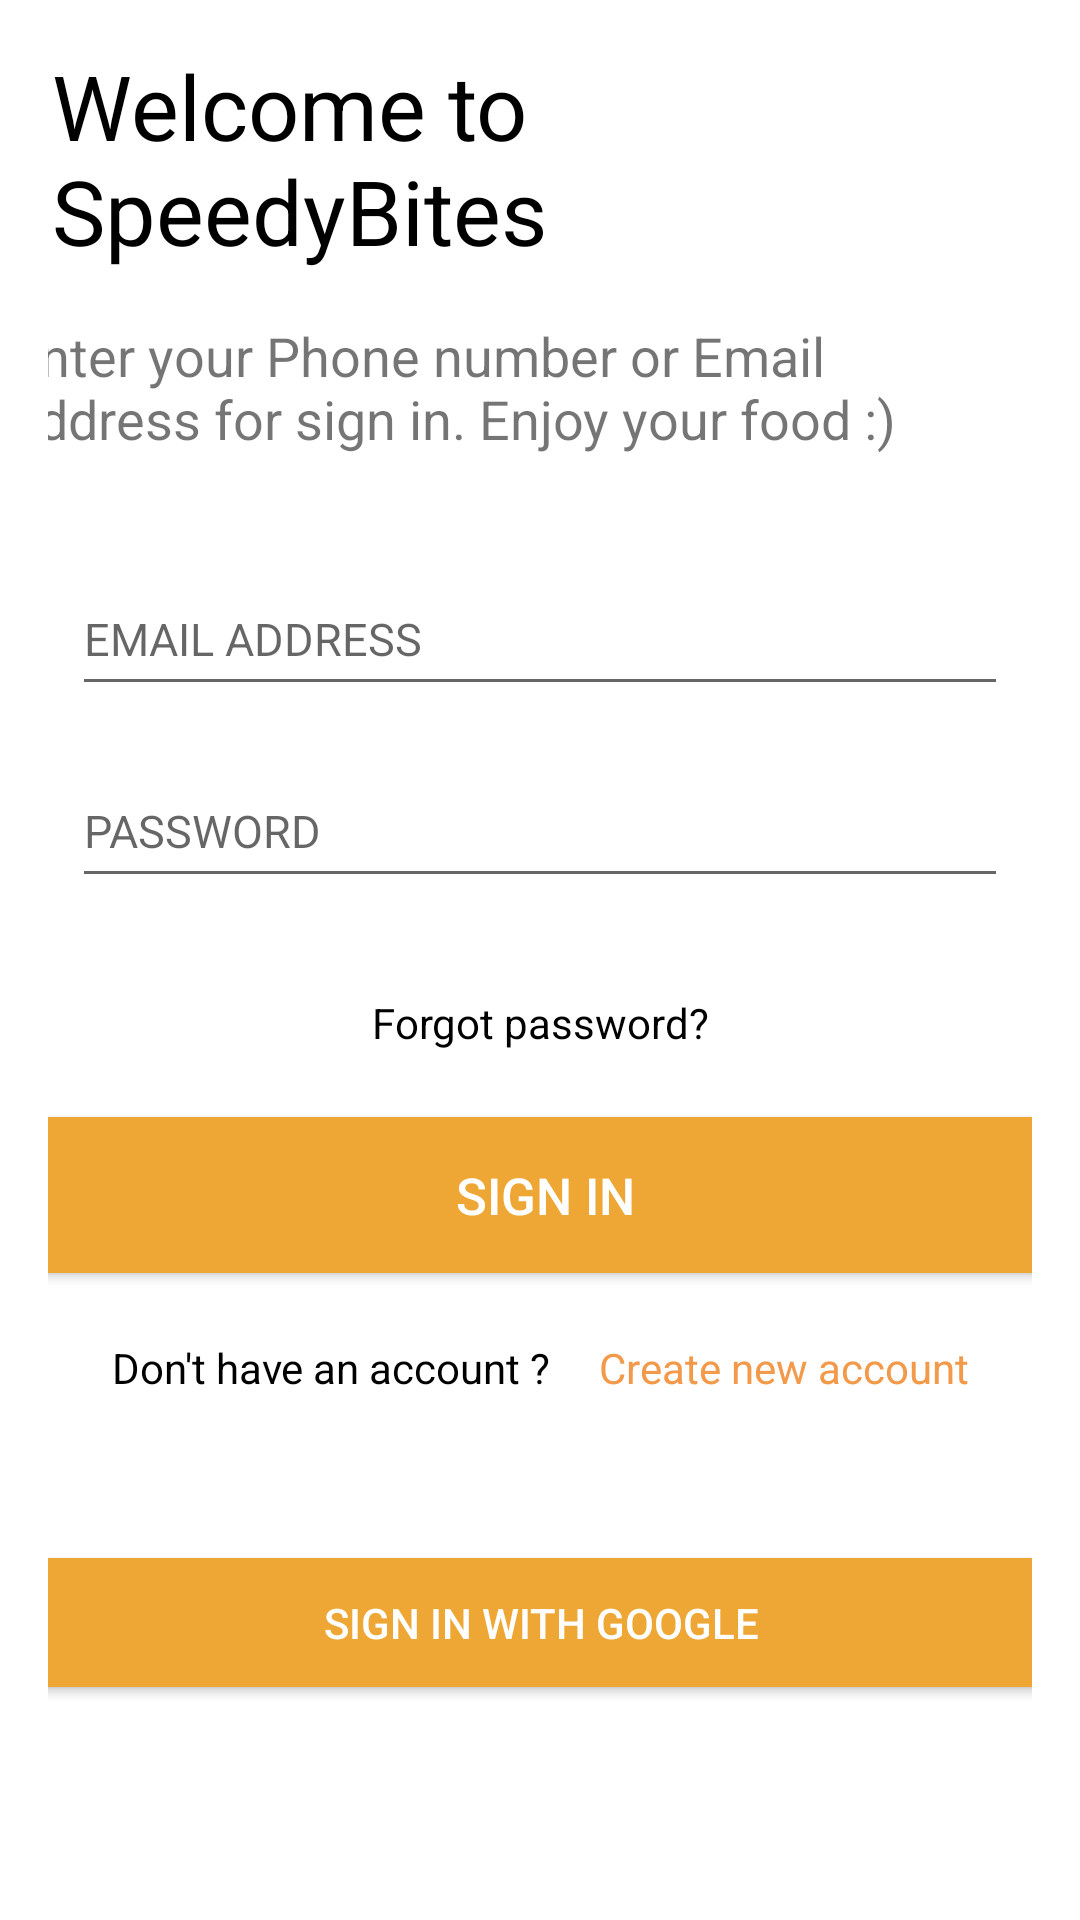

Write the Android layout XML for this screen, with the resource values it uses.
<!-- AndroidManifest.xml: application theme Theme.Projetmobile -->
<!-- res/layout/fragment_login.xml -->
<?xml version="1.0" encoding="utf-8"?>
<androidx.constraintlayout.widget.ConstraintLayout xmlns:android="http://schemas.android.com/apk/res/android"
    xmlns:app="http://schemas.android.com/apk/res-auto"
    xmlns:tools="http://schemas.android.com/tools"
    android:id="@+id/container"
    android:layout_width="match_parent"
    android:layout_height="match_parent"
    android:paddingLeft="@dimen/fragment_horizontal_margin"
    android:paddingTop="0dp"
    android:paddingRight="@dimen/fragment_horizontal_margin"
    tools:context=".login.LoginFragment">



    <EditText
        android:id="@+id/username"
        android:layout_width="0dp"
        android:layout_height="wrap_content"
        android:layout_marginStart="8dp"
        android:layout_marginTop="16dp"
        android:layout_marginEnd="8dp"
        android:layout_marginBottom="8dp"
        android:hint="EMAIL ADDRESS"
        android:inputType="textEmailAddress"
        android:minHeight="48dp"
        android:selectAllOnFocus="true"
        android:textColor="@color/black"
        android:textSize="15sp"
        app:layout_constraintBottom_toTopOf="@+id/password"
        app:layout_constraintEnd_toEndOf="parent"
        app:layout_constraintStart_toStartOf="parent"
        app:layout_constraintTop_toBottomOf="@+id/textView7" />

    <EditText
        android:id="@+id/password"
        android:layout_width="0dp"
        android:layout_height="wrap_content"
        android:layout_marginStart="8dp"
        android:layout_marginTop="8dp"
        android:layout_marginEnd="8dp"
        android:layout_marginBottom="16dp"
        android:hint="PASSWORD"
        android:imeActionLabel="@string/action_sign_in_short"
        android:imeOptions="actionDone"
        android:inputType="textPassword"
        android:minHeight="48dp"
        android:selectAllOnFocus="true"
        android:textColor="@color/black"
        android:textSize="15sp"
        app:layout_constraintBottom_toTopOf="@+id/Forgot_password"
        app:layout_constraintEnd_toEndOf="parent"
        app:layout_constraintStart_toStartOf="parent"
        app:layout_constraintTop_toBottomOf="@+id/username" />

    <Button
        android:id="@+id/login"
        android:layout_width="350dp"
        android:layout_height="64dp"
        android:layout_gravity="start"
        android:layout_marginStart="48dp"
        android:layout_marginEnd="48dp"
        android:layout_marginBottom="8dp"
        android:text="SIGN IN"
        android:textColor="@color/white"
        android:textSize="17sp"
        app:backgroundTint="#EEA734"
        app:iconTint="@color/white"
        app:layout_constraintBottom_toTopOf="@+id/textView3"
        app:layout_constraintEnd_toEndOf="parent"
        app:layout_constraintHorizontal_bias="0.491"
        app:layout_constraintStart_toStartOf="parent"
        app:layout_constraintTop_toBottomOf="@+id/Forgot_password" />


    <ProgressBar
        android:id="@+id/loading"
        android:layout_width="wrap_content"
        android:layout_height="wrap_content"
        android:layout_gravity="center"
        android:layout_marginStart="32dp"
        android:layout_marginTop="64dp"
        android:layout_marginEnd="32dp"
        android:layout_marginBottom="64dp"
        android:visibility="gone"
        app:layout_constraintBottom_toBottomOf="parent"
        app:layout_constraintEnd_toEndOf="@+id/password"
        app:layout_constraintStart_toStartOf="@+id/password"
        app:layout_constraintTop_toTopOf="parent"
        app:layout_constraintVertical_bias="0.3" />

    <TextView
        android:id="@+id/Forgot_password"
        android:layout_width="wrap_content"
        android:layout_height="wrap_content"
        android:layout_marginStart="8dp"
        android:layout_marginTop="16dp"
        android:layout_marginEnd="8dp"
        android:layout_marginBottom="16dp"
        android:text="Forgot password?"
        android:textColor="@color/black"
        app:layout_constraintBottom_toTopOf="@+id/login"
        app:layout_constraintEnd_toEndOf="parent"
        app:layout_constraintStart_toStartOf="parent"
        app:layout_constraintTop_toBottomOf="@+id/password" />

    <TextView
        android:id="@+id/textView3"
        android:layout_width="wrap_content"
        android:layout_height="wrap_content"
        android:layout_marginStart="32dp"
        android:layout_marginTop="8dp"
        android:layout_marginEnd="8dp"
        android:layout_marginBottom="24dp"
        android:text="Don't have an account ?"
        android:textColor="@color/black"
        app:layout_constraintBottom_toTopOf="@+id/Logingoogle"
        app:layout_constraintEnd_toStartOf="@+id/signup"
        app:layout_constraintStart_toStartOf="parent"
        app:layout_constraintTop_toBottomOf="@+id/login" />

    <TextView
        android:id="@+id/signup"
        android:layout_width="wrap_content"
        android:layout_height="wrap_content"
        android:layout_marginStart="8dp"
        android:layout_marginEnd="32dp"
        android:text="Create new account"
        android:textColor="@color/primaryColor"
        app:layout_constraintBottom_toBottomOf="@+id/textView3"
        app:layout_constraintEnd_toEndOf="parent"
        app:layout_constraintStart_toEndOf="@+id/textView3"
        app:layout_constraintTop_toTopOf="@+id/textView3" />

    <TextView
        android:id="@+id/textView7"
        android:layout_width="331dp"
        android:layout_height="49dp"
        android:layout_marginStart="8dp"
        android:layout_marginTop="8dp"
        android:layout_marginEnd="32dp"
        android:layout_marginBottom="16dp"
        android:text="Enter your Phone number or Email address for sign in. Enjoy your food :)"
        android:textSize="18sp"
        app:layout_constraintBottom_toTopOf="@+id/username"
        app:layout_constraintEnd_toEndOf="parent"
        app:layout_constraintStart_toStartOf="parent"
        app:layout_constraintTop_toBottomOf="@+id/textView8" />

    <TextView
        android:id="@+id/textView8"
        android:layout_width="wrap_content"
        android:layout_height="wrap_content"
        android:layout_marginStart="8dp"
        android:layout_marginTop="8dp"
        android:layout_marginEnd="32dp"
        android:layout_marginBottom="8dp"
        android:text="Welcome to SpeedyBites"
        android:textColor="@color/black"
        android:textSize="30sp"
        app:layout_constraintBottom_toTopOf="@+id/textView7"
        app:layout_constraintEnd_toEndOf="parent"
        app:layout_constraintHorizontal_bias="0.17"
        app:layout_constraintStart_toStartOf="parent"
        app:layout_constraintTop_toBottomOf="@+id/textView9" />

    <TextView
        android:id="@+id/textView9"
        android:layout_width="wrap_content"
        android:layout_height="wrap_content"
        android:layout_marginStart="24dp"
        android:layout_marginTop="12dp"
        android:layout_marginEnd="24dp"
        android:layout_marginBottom="8dp"
        android:text="Sign In"
        android:textColor="@color/black"
        android:textSize="20sp"
        app:layout_constraintBottom_toTopOf="@+id/textView8"
        app:layout_constraintEnd_toEndOf="parent"
        app:layout_constraintStart_toStartOf="parent"
        app:layout_constraintTop_toTopOf="parent" />

    <Button
        android:id="@+id/Logingoogle"
        android:layout_width="350dp"
        android:layout_height="55dp"
        android:layout_gravity="start"
        android:layout_marginStart="32dp"
        android:layout_marginTop="24dp"
        android:layout_marginEnd="32dp"
        android:layout_marginBottom="112dp"
        android:text="SIGN IN WITH GOOGLE"
        app:icon="@drawable/googlepng"
        app:iconGravity="textStart"
        android:textColor="@color/white"
        android:textSize="14sp"
        app:backgroundTint="#EEA734"
        app:iconTint="@color/white"
        app:layout_constraintBottom_toBottomOf="parent"
        app:layout_constraintEnd_toEndOf="parent"
        app:layout_constraintStart_toStartOf="parent"
        app:layout_constraintTop_toBottomOf="@+id/textView3" />


</androidx.constraintlayout.widget.ConstraintLayout>
<!-- resources referenced by this layout -->
<resources>
  <color name="black">#FF000000</color>
  <color name="primaryColor">#F2994A</color>
  <color name="white">#FFFFFFFF</color>
  <dimen name="fragment_horizontal_margin">16dp</dimen>
  <string name="action_sign_in_short">Sign in</string>
  <style name="Theme.Projetmobile" parent="Theme.MaterialComponents.DayNight.NoActionBar">
          <item name="android:windowNoTitle">true</item>
  
          
          <item name="colorPrimaryVariant">#EEA734</item>
          <item name="colorOnPrimary">@color/white</item>
          
          <item name="colorSecondary">@color/teal_200</item>
          <item name="colorSecondaryVariant">@color/teal_700</item>
          <item name="colorOnSecondary">@color/black</item>
          
          <item name="android:statusBarColor">?attr/colorPrimaryVariant</item>
          
      </style>
  <color name="teal_200">#FF03DAC5</color>
  <color name="teal_700">#FF018786</color>
</resources>
